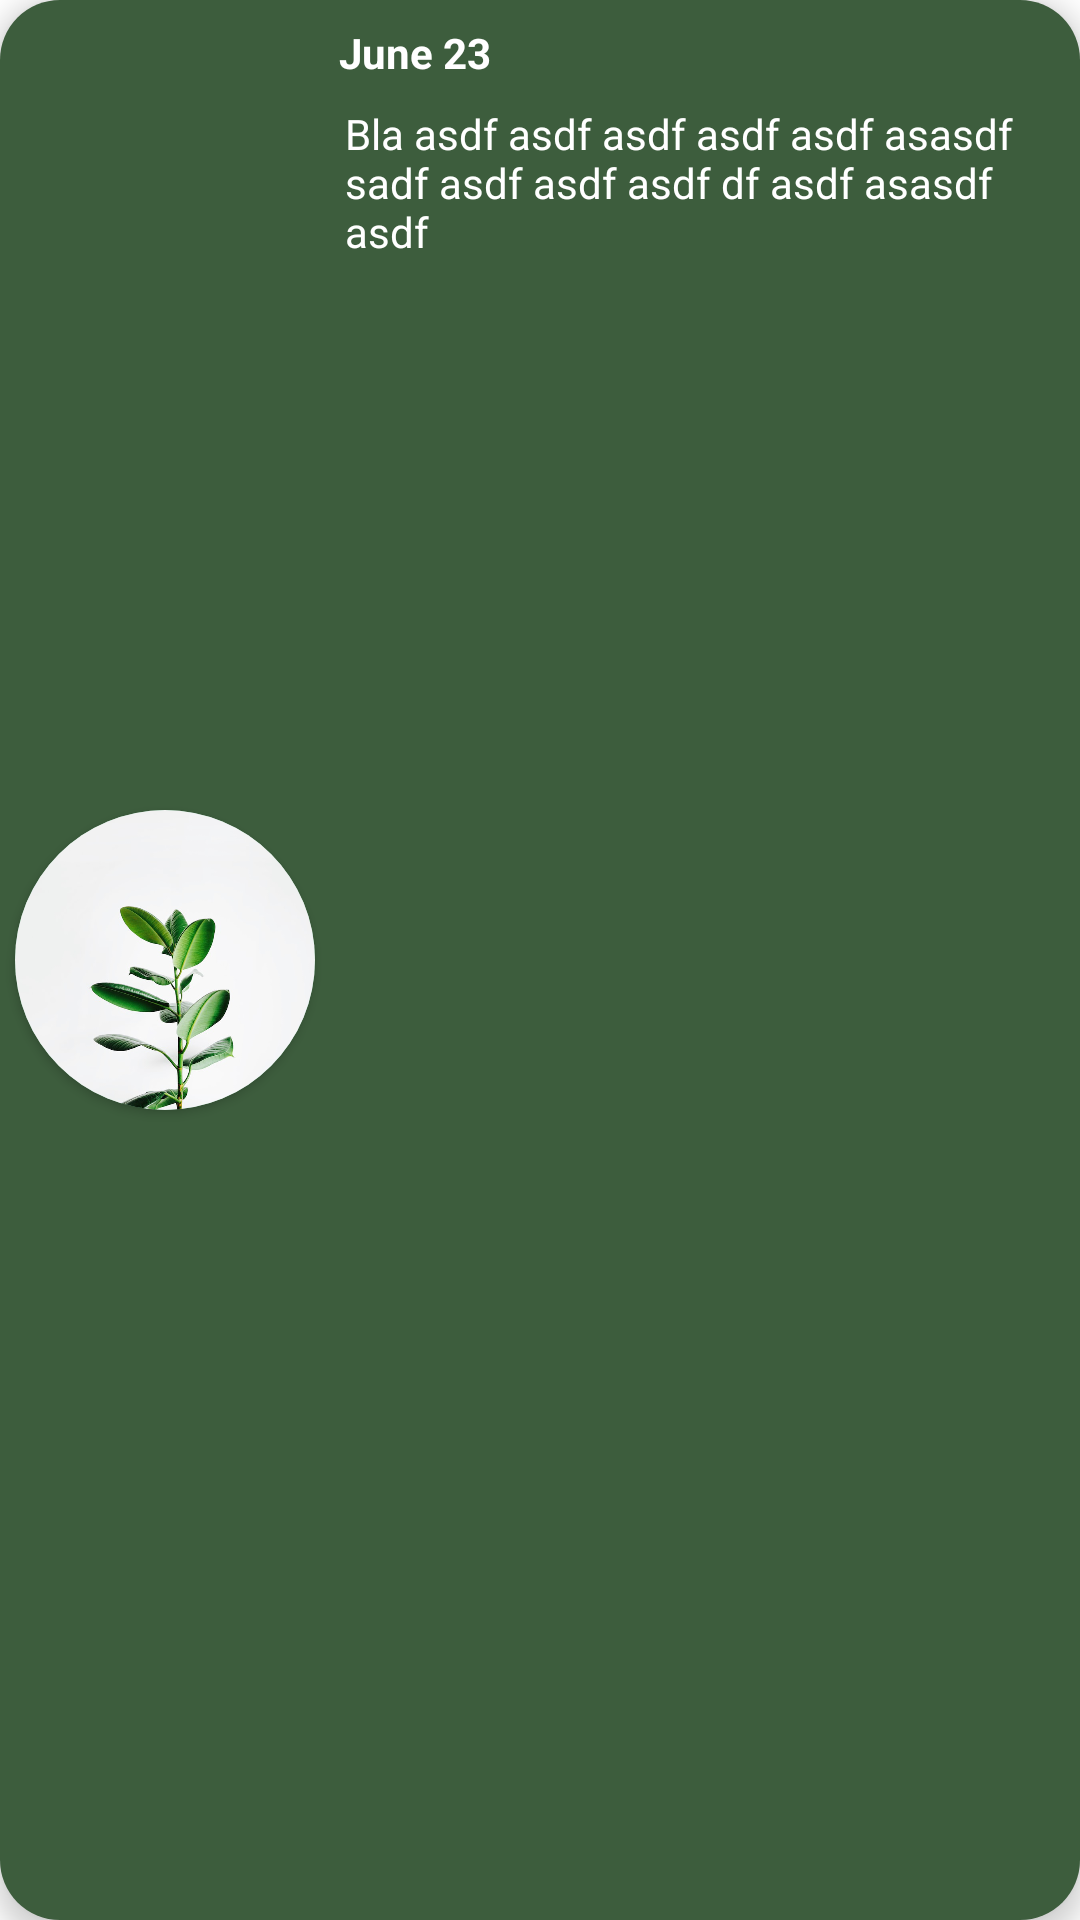

Produce the Android XML layout that renders to this screen, including the resource entries it uses.
<!-- AndroidManifest.xml: application theme Theme.Digileaf -->
<!-- res/layout/journal_entry_card.xml -->
<?xml version="1.0" encoding="utf-8"?>
<RelativeLayout xmlns:android="http://schemas.android.com/apk/res/android"
    xmlns:app="http://schemas.android.com/apk/res-auto"
    android:layout_width="match_parent"
    android:layout_height="125dp"
    android:layout_marginStart="10dp"
    android:layout_marginTop="10dp"
    android:layout_marginEnd="10dp"
    android:layout_marginBottom="10dp"
    android:background="@drawable/plant_item_bg"
    android:clickable="true"
    android:elevation="5dp"
    android:focusable="true">

    <androidx.cardview.widget.CardView
        android:id="@+id/journal_image_container"
        android:layout_width="100dp"
        android:layout_height="100dp"
        android:layout_centerVertical="true"
        android:layout_marginStart="5dp"
        app:cardCornerRadius="50dp">

        <ImageView
            android:background="@drawable/bg_circle"
            android:id="@+id/journal_image"
            android:layout_width="match_parent"
            android:layout_height="match_parent"
            android:layout_centerVertical="true"
            android:scaleType="centerCrop"
            android:src="@drawable/default_plant" />
    </androidx.cardview.widget.CardView>


    <TextView
        android:id="@+id/journal_date"
        android:layout_width="wrap_content"
        android:layout_height="wrap_content"
        android:layout_marginStart="8dp"
        android:layout_marginTop="8dp"
        android:layout_toRightOf="@id/journal_image_container"
        android:maxLines="1"
        android:singleLine="true"
        android:text="June 23"
        android:textColor="@color/white"
        android:textStyle="bold" />

    <TextView
        android:id="@+id/journal_plant_name"
        android:layout_width="wrap_content"
        android:layout_height="wrap_content"
        android:layout_alignParentEnd="true"
        android:textColor="@color/white"
        android:gravity="right"
        android:layout_marginEnd="16dp"
        android:layout_marginTop="8dp"/>

    <TextView
        android:id="@+id/journal_entry"
        android:layout_width="match_parent"
        android:layout_height="match_parent"
        android:layout_below="@id/journal_date"
        android:layout_marginStart="10dp"
        android:layout_marginTop="8dp"
        android:layout_marginEnd="8dp"
        android:layout_marginBottom="8dp"
        android:layout_toRightOf="@id/journal_image_container"
        android:layout_weight="1"
        android:text="Bla asdf asdf asdf asdf asdf asasdf sadf asdf asdf asdf df asdf asasdf asdf   "
        android:textColor="@color/white" />

</RelativeLayout>
<!-- resources referenced by this layout -->
<resources>
  <color name="white">#FFFFFFFF</color>
  <!-- drawable bg_circle (drawable) -->
  <?xml version="1.0" encoding="utf-8"?>
  <shape xmlns:android="http://schemas.android.com/apk/res/android"
      android:shape="oval">
      <solid android:color="@color/teal" /> 
  </shape>
  <!-- drawable default_plant: png bitmap (drawable, 221673 bytes) -->
  <!-- drawable plant_item_bg (drawable) -->
  <?xml version="1.0" encoding="utf-8"?>
  <shape xmlns:android="http://schemas.android.com/apk/res/android"
      android:shape="rectangle">
  
      <solid android:color="@color/dark_green"/>
      <corners android:radius="20dp"/>
  </shape>
  <style name="Theme.Digileaf" parent="Theme.MaterialComponents.DayNight.NoActionBar">
          
          <item name="colorPrimary">@color/teal</item>
          <item name="colorPrimaryVariant">@color/teal_700</item>
          <item name="colorOnPrimary">@color/white</item>
          
          <item name="colorSecondary">@color/teal</item>
          <item name="colorSecondaryVariant">@color/teal_700</item>
          <item name="colorOnSecondary">@color/black</item>
          
          <item name="android:statusBarColor">@color/teal</item>
          
      </style>
  <color name="teal">#2e9959</color>
  <color name="dark_green">#3d5d3d</color>
  <color name="teal_700">#FF018786</color>
  <color name="black">#FF000000</color>
</resources>
